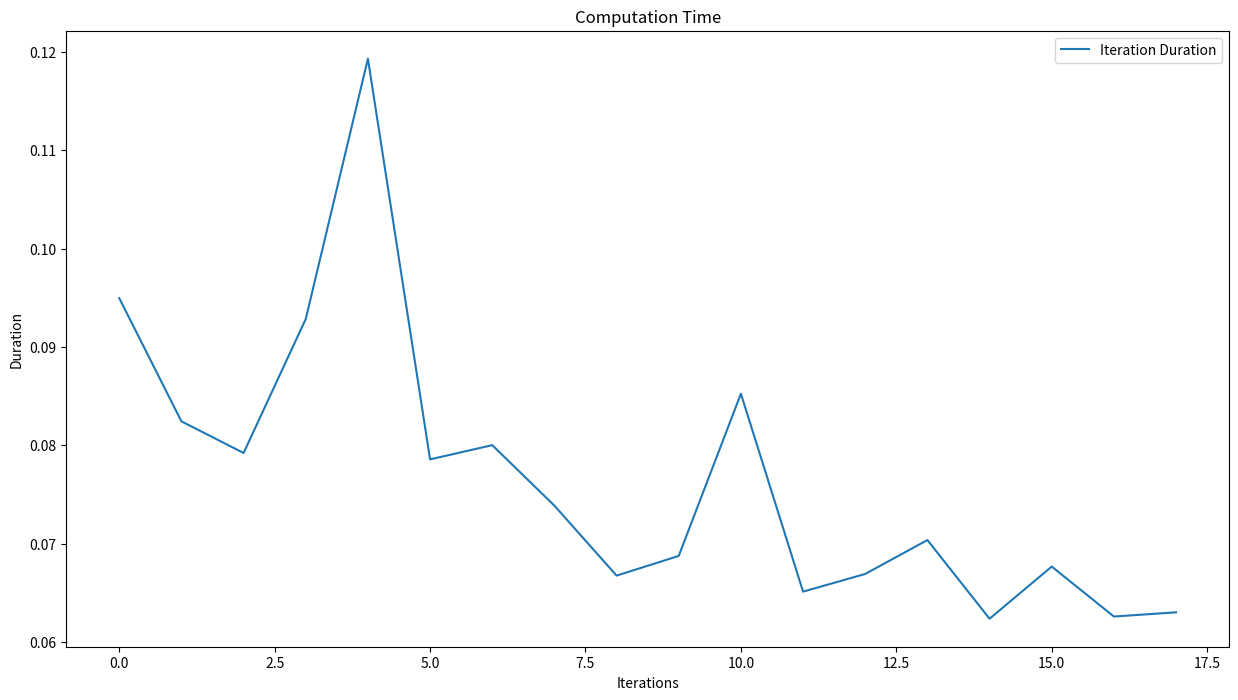
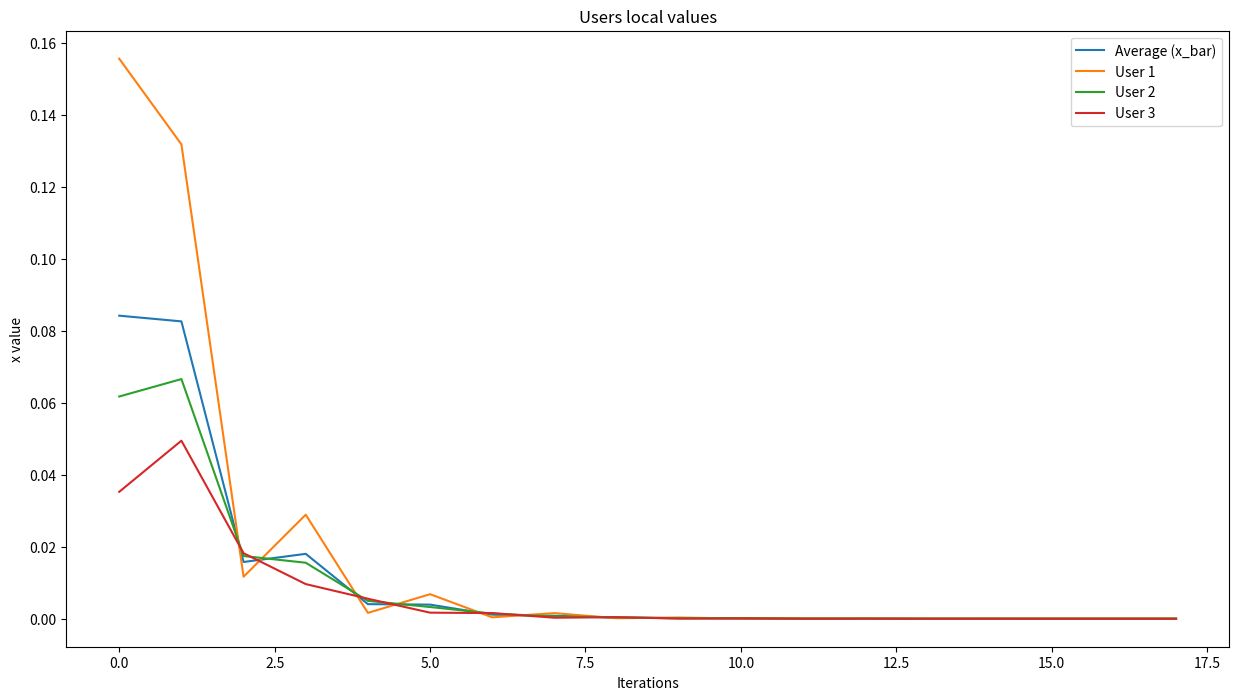

Source code (Python) for these figures, in order:
"""
Secure & Private Control
Date 02.06.2022

TU Delft | Assignment 2

Tjalling Idsardi
Theo Rieken
"""
import time
import matplotlib.pyplot as plt
from sympy import Symbol, solve


class User:

    # State and average (for consensus)
    x = None
    x_bar = None

    # Target output signal
    u = None

    # Parameter of the problem
    q = None

    def __init__(self, value, q):

        self.x = value
        self.x_bar = 0
        self.u = 0
        self.q = q

    def compute_step(self, rho, get_xbar):

        # Get the average value
        self.x_bar = get_xbar()

        # Construct a symbolic x
        x = Symbol('x', real=True)

        # The problem to solve (encoded directly in user object)
        problem_to_solve = x**2 * self.q

        # Construct the total problem to solve
        f = problem_to_solve + (rho/2) * (abs(x - self.x_bar + self.u))**2

        derivative = f.diff(x)
        x_next = solve(derivative, x)

        # Compute the next value of x
        if type(x_next) is list:
            if len(x_next) > 1:
                raise ValueError("More then one solution to the minimization problem")
            self.x = x_next[0]
        else:
            self.x = x_next

        # Compute the control signal (to change next time)
        self.u = self.x - self.x_bar


class TrustedParty:

    # List of users that this trusted party "works" for
    users = None

    # Storage for plotting results later on
    state_store = None
    x_bar_store = None
    duration_store = None

    # The start time of the consensus process
    start_time = None

    def __init__(self, initial_values: list):

        # Setup the storage lists
        self.state_store = []
        self.x_bar_store = []
        self.duration_store = []

        # Setup users and data storage
        self.users = []
        for setup in initial_values:
            self.users.append(User(value=setup['x'], q=setup['q']))
            # Setup the storage for users state
            self.state_store.append([])

        # Start a timer to measure the duration
        self.start_time = time.time()

    def step(self):

        # Measure the time to compute iteration duration
        iteration_start_time = time.time()

        # Compute the next state values for the users
        for i, user in enumerate(self.users):
            user.compute_step(rho=1, get_xbar=self.get_average)
            self.state_store[i].append(user.x)

        # Append the duration of the iteration
        self.duration_store.append(time.time() - iteration_start_time)

        # Append the development of the average
        self.x_bar_store.append(self.get_average())

    def get_average(self):

        state_sum = 0
        for u in self.users:
            state_sum += u.x
        x_bar = state_sum / len(self.users)
        return x_bar

    def finish_experiment(self):

        # Obtain the full duration in seconds
        duration = time.time() - self.start_time
        print("Experiment took {:.2f}".format(duration * 1000))

        # Plot the iterations duration
        plt.figure(figsize=(15, 8))
        plt.plot(self.duration_store)
        plt.title("Computation Time")
        plt.legend(["Iteration Duration"])
        plt.xlabel("Iterations")
        plt.ylabel("Duration")
        plt.show()

        # Plot the iterations duration
        plt.figure(figsize=(15, 8))
        labels = ["Average (x_bar)"]
        plt.plot(self.x_bar_store)
        for i, x_track in enumerate(self.state_store):
            plt.plot(x_track)
            labels.append("User " + str(i + 1))
        plt.title("Users local values")
        plt.legend(labels)
        plt.xlabel("Iterations")
        plt.ylabel("x value")
        plt.show()


class Experiment:

    # A trusted party that mediates between the users
    trusted_party = None

    # Maximum allowed number of iterations
    max_iters = None

    def __init__(self, initial_values: list, max_iters: int = 20):

        # Maximum number of iterations while solving
        self.max_iters = max_iters

        # Create instances that interact with each other
        self.trusted_party = TrustedParty(initial_values)

    def run_experiment(self):

        # Perform ADMM steps
        for i in range(self.max_iters):
            # Perform a step
            self.trusted_party.step()

        # Call the finish method (for plotting and measurements)
        self.trusted_party.finish_experiment()


# Create an experiment
experiment = Experiment([{'x': 1, 'q': 1}, {'x': 0.3, 'q': 1}, {'x': 0.1, 'q': 1}], 18)
# Run the experiment
experiment.run_experiment()
